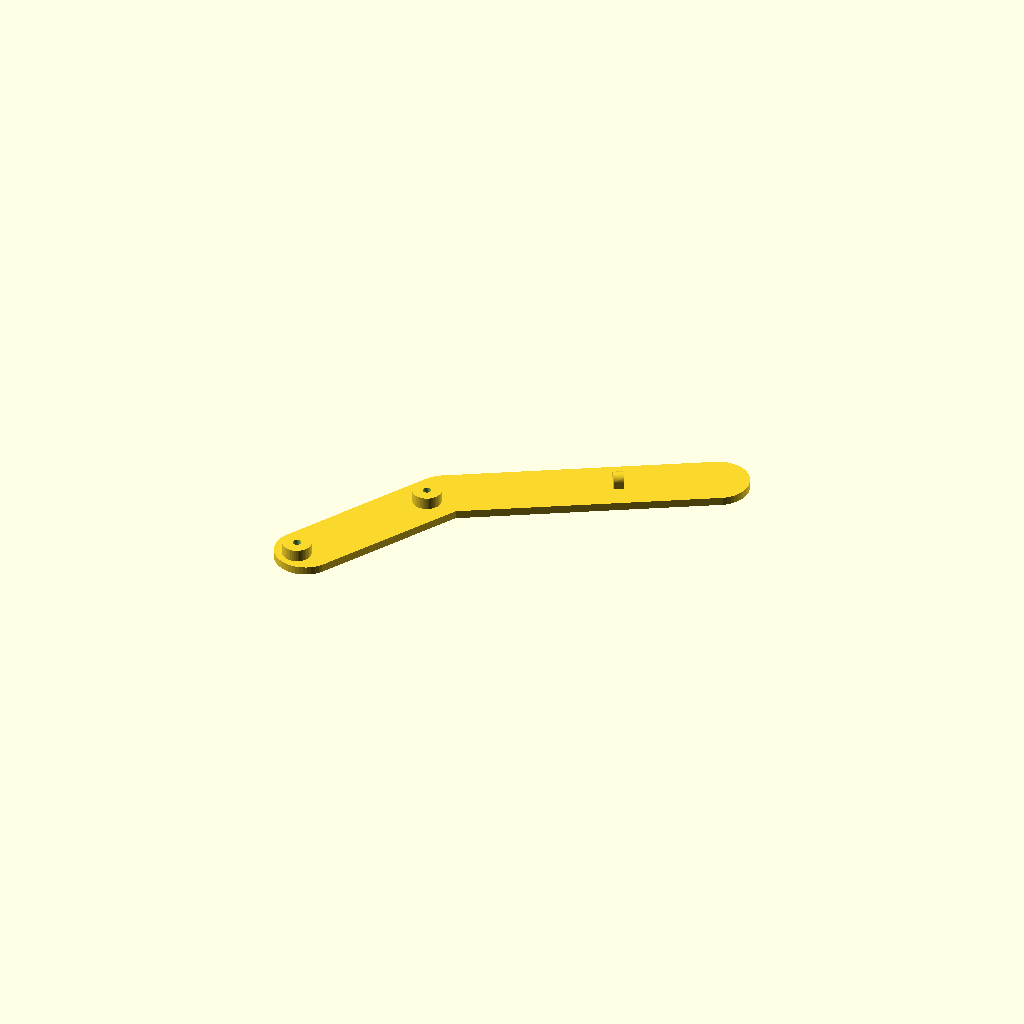
Cell 1: rendered with the file's own defaults.
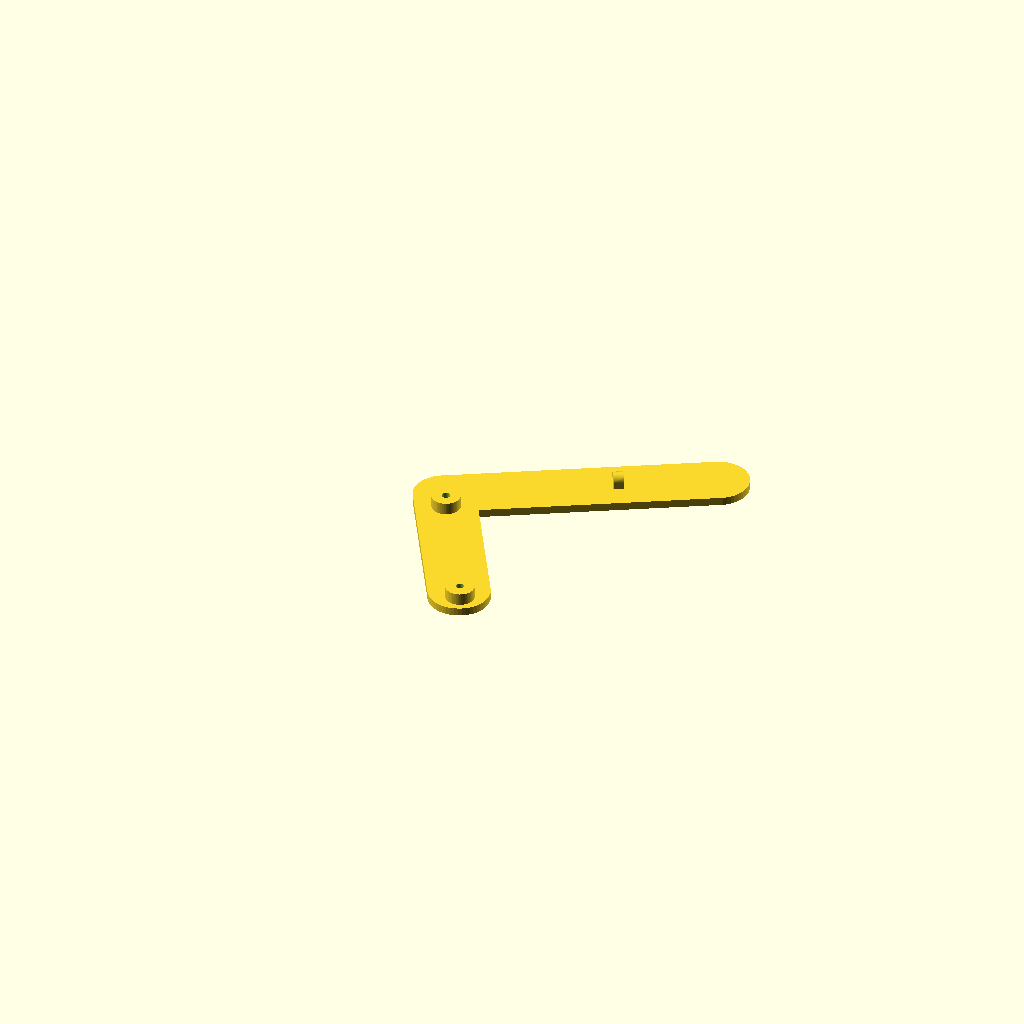
Cell 2: the same model with armsAngle = 90.
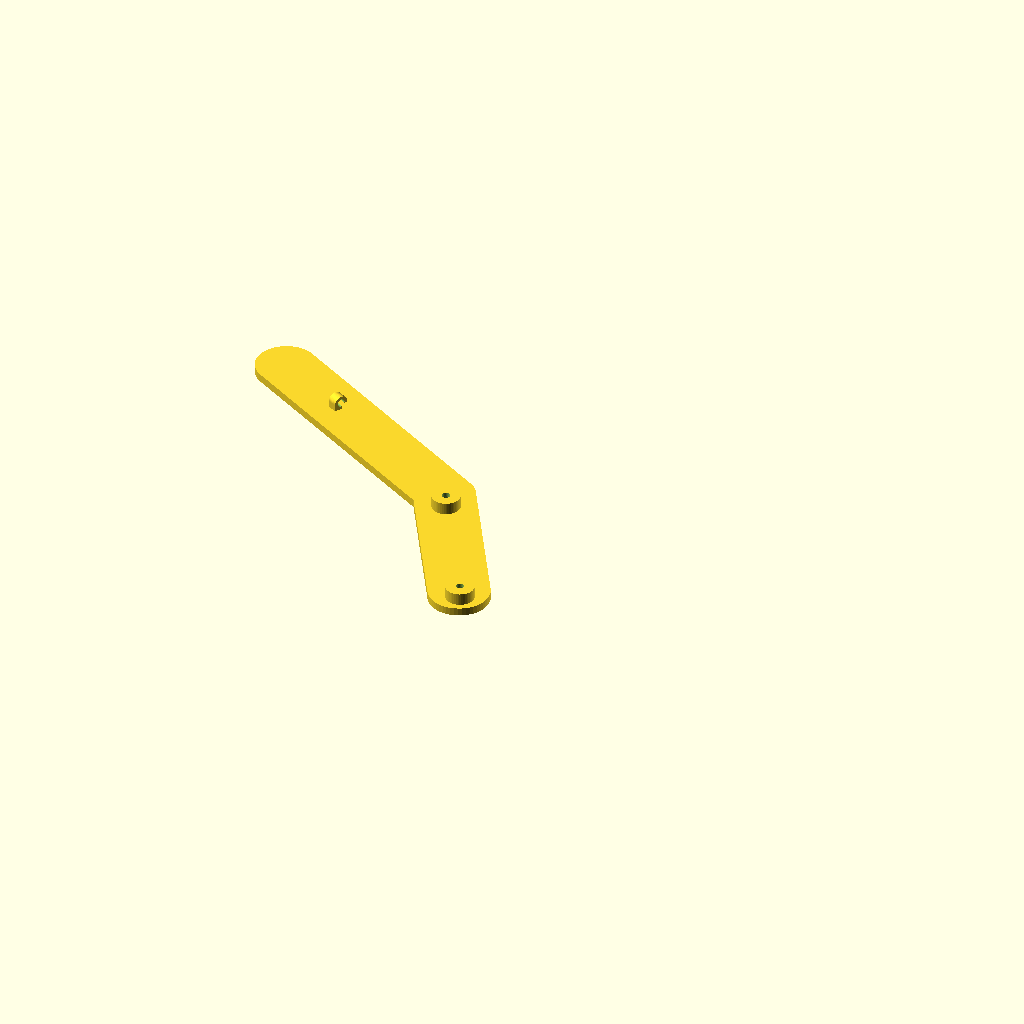
Cell 3: mountDir = -1 (everything else at default).
One fixed orthographic camera (rotation 55°, 0°, 25°; colour scheme Cornfield) for every cell.
Source of the model, inputs/thingiverse/thing-2117564/files/MINICountrymanMountVoid.scad:

/* [Support] */
// Length of the mount arm. Longer arms will produce more vibrations.
armLenght = 145; // [120:170]

// Mount direction
mountDir = 1; // [1:To the right, -1:To the left]
// Angle between arms. Best suit for me was 30º
armsAngle = 30; // [0:90]

// Include cable holder
cableHolder = 1; // [0:No, 1:Yes]

// Cable diameter
cableDiameter = 4; // [1:10]

// Separation between cable holder and mount support
holderSeparation = 60; //[10:150]

/* [Hidden] */
width=30;
height=4;
corner=10;
len1=armLenght;
len2=95;


rad1=6;
rad2=7;
rad3=2;
h1=6;
h2=2;

// Separation between drills
dist1=75;

// Distance to end from mount base
dist2=10;
dist3=holderSeparation;
$fn=50;

ang=armsAngle*mountDir;

cR=1.5;
cabRad=cableDiameter/2;
cabLen=5;



rotate(a=[0, 0, (mountDir == 1 ? 0 : 180) + mountDir*30]) carMount();

module carMount() {
difference() {
union() {
sideA();
//translate([len1-dist2, 0, height]) mount();
rotate(a=[0, 0, ang]) translate([-len2+width/2, 0, 0]) sideB();
    if (cableHolder==1) translate([len1-dist3, 0, height]) cableHolder();
}
rotate(a=[0, 0, ang]) translate([-len2+width/2, 0, 0]) drills();
}
}

module cableHolder() {
    translate([0, 0, cabRad+cR]) rotate(a=[90, -180, -mountDir*90])
    difference() {
        union() {
    cylinder(r=cabRad+cR, h=cabLen);
    translate([-cabRad-cR, 0, 0]) cube([cabRad+cR, cabRad+cR, cabLen]);
        }
    translate([0, 0, -1]){ cylinder(r=cabRad, h=cabLen+2);
    translate([0.5, 0.5, 0]) cube([cabRad+cR, cabRad+cR, cabLen+2]);}}
}

module sideA() {
hull() {
    cylinder(r=width/2, h=height);
    translate([len1-width/2, 0, 0]) cylinder(r=width/2, h=height);
}    
}

module sideB() {
    hull() {
    cylinder(r=width/2, h=height);
    translate([(len2-width/2), 0, 0]) cylinder(r=width/2, h=height);
    }
    translate([-(width/2-10), 0, height]) cylinder(r=rad2, h=h1);
    translate([-(width/2-10)+dist1, 0, height]) cylinder(r=rad2, h=h1);
}

module drills() {
    translate([-(width/2-10), 0, -1]) cylinder(r=rad1, h=height+h1-h2+1);
    translate([-(width/2-10)+dist1, 0, -1]) cylinder(r=rad1, h=height+h1-h2+1);
    translate([-(width/2-10), 0, 0]) cylinder(r=rad3, h=height+h1+1);
    translate([-(width/2-10)+dist1, 0, 0]) cylinder(r=rad3, h=height+h1+1);
}
Parameter table extracted from the source (name, type, default, range or options):
armLenght: number, default 145, range 120 to 170
mountDir: number, default 1, options 1, -1
armsAngle: number, default 30, range 0 to 90
cableHolder: number, default 1, options 0, 1
cableDiameter: number, default 4, range 1 to 10
holderSeparation: number, default 60, range 10 to 150
